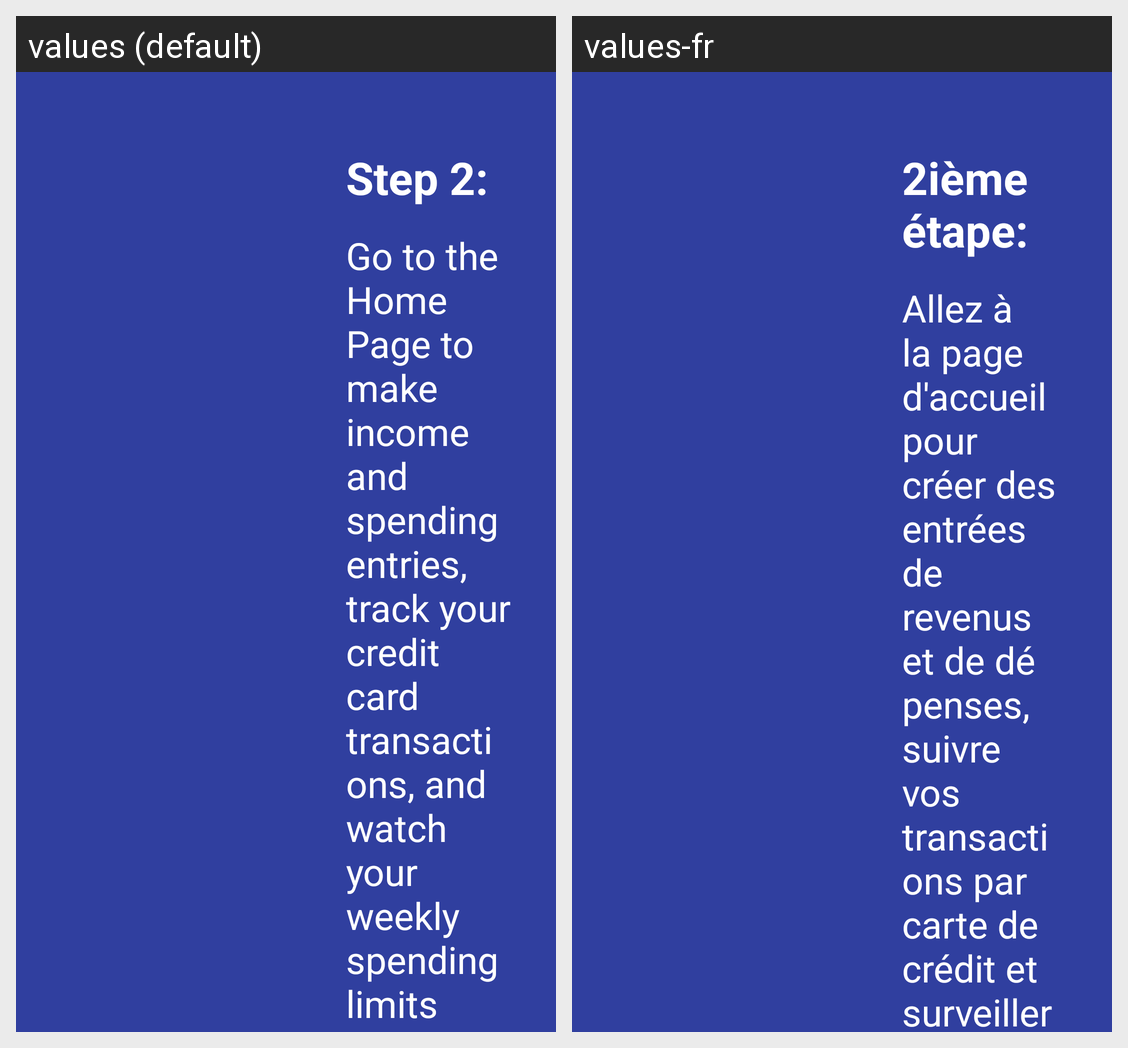

Strings drawn on this Android screen and how each of the app's shown locales translates them:
Android screen res/layout/a_slides_onboarding_3_land.xml rendered under 2 locales, left to right: values (default), values-fr. Device: Nexus 5 (rendered at 1080×1920; each locale shown at half size, 540×960, under a caption strip naming it); theme AppTheme.NoActionBar.
Strings drawn on this screen, with the default value and each locale's value (text and hints the layout hard-codes, and strings that could not be matched under every locale, appear in the picture but are not listed):

a_text3
  values: Go to the Home Page to make income and spending entries, track your credit card transactions, and watch your weekly spending limits
  values-fr: Allez à la page d'accueil pour créer des entrées de revenus et de dépenses, suivre vos transactions par carte de crédit et surveiller vos limites de dépenses hebdomadaires.

step_2
  values: Step 2:
  values-fr: 2ième étape:
